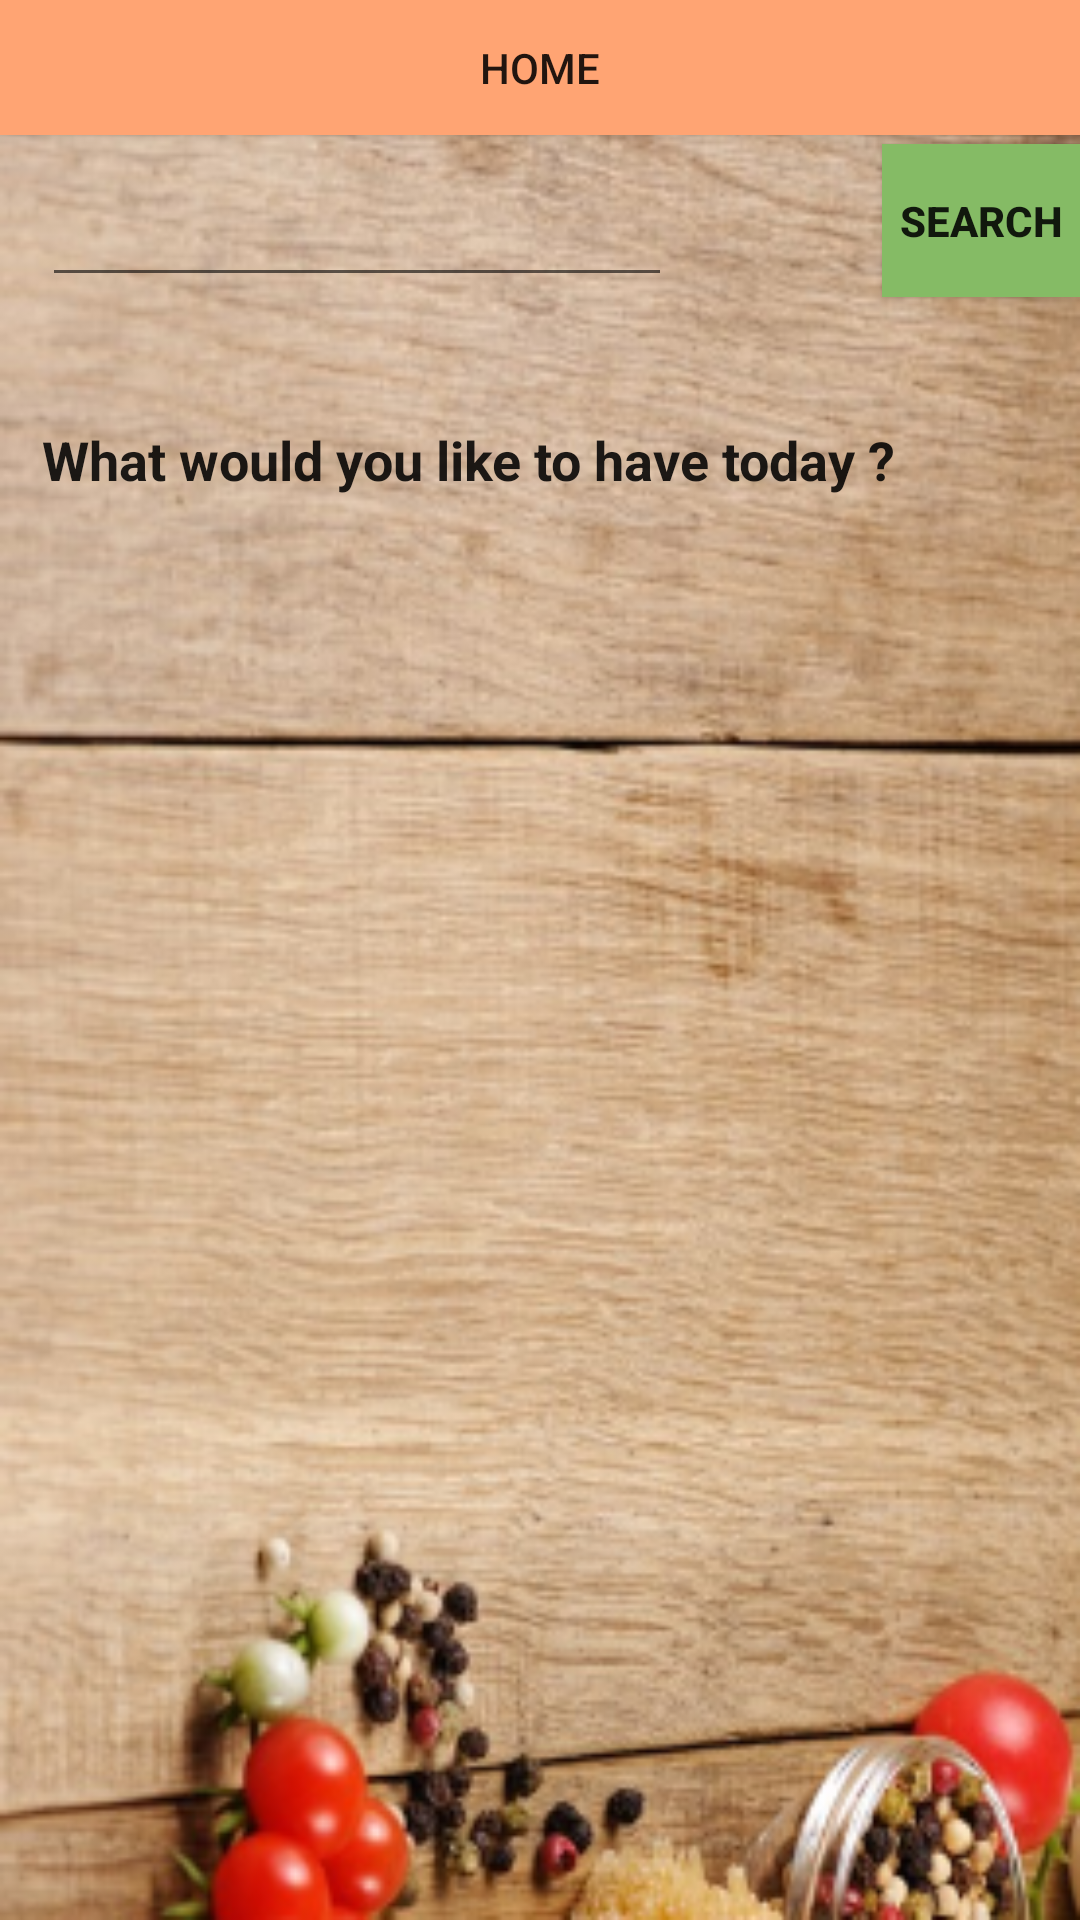

Here is an Android app screen rendered from its layout file. Give the layout XML and the strings, colors and styles it references.
<!-- AndroidManifest.xml: application theme CustomActionBarTheme -->
<!-- res/layout/home.xml -->
<RelativeLayout xmlns:android="http://schemas.android.com/apk/res/android"
    xmlns:tools="http://schemas.android.com/tools"
    android:layout_width="match_parent"
    android:layout_height="match_parent"
    android:background="@drawable/back"
    tools:context="com.example.cookpronto2.Home" >
    
    <ListView
        android:id="@+id/lv2"
        android:layout_width="match_parent"
        android:layout_height="wrap_content"
        android:layout_centerHorizontal="true"
        
        android:background="#fff4ce"
        android:layout_marginTop="200dp"
        android:visibility="visible" >

    </ListView>

    <Button
        android:id="@+id/searchrecipe2"
        android:layout_width="wrap_content"
        android:layout_height="wrap_content"
        android:layout_alignParentTop="true"
        android:layout_alignRight="@+id/lv2"
        android:layout_marginTop="48dp"
        android:background="#85bb65"
        android:minHeight="51dip"
        android:minWidth="66dp"
        android:onClick="search_db"
        android:text="Search"
        android:textStyle="bold" />

    <AutoCompleteTextView
        android:id="@+id/autoCompleteTextView1"
        android:layout_width="wrap_content"
        android:layout_height="wrap_content"
        android:layout_alignBottom="@+id/searchrecipe2"
        android:layout_alignParentLeft="true"
        android:layout_marginLeft="14dp"
        android:ems="10" />


    <Button
        android:id="@+id/path1"
        android:layout_width="match_parent"
        android:layout_height="45dp"
        android:layout_alignParentLeft="true"
        android:layout_alignParentTop="true"
        android:background="#FFA473"
        android:paddingTop="0px" 
        android:text="Home" />

     <TextView
         android:id="@+id/have"
         android:layout_width="wrap_content"
         android:layout_height="wrap_content"
         android:layout_alignLeft="@+id/autoCompleteTextView1"
         android:layout_below="@+id/searchrecipe2"
         android:layout_marginTop="42dp"
         android:gravity="left|center_vertical"
         android:text="What would you like to have today ?"
         android:textAppearance="?android:attr/textAppearanceLarge"
         android:textSize="18sp"
         android:textStyle="bold"/>

</RelativeLayout>
<!-- resources referenced by this layout -->
<resources>
  <!-- drawable back: png bitmap (drawable, 206340 bytes) -->
  <style name="CustomActionBarTheme" parent="@style/Theme.AppCompat.Light.DarkActionBar">
          <item name="android:actionBarStyle">@style/MyActionBar</item>
           
  
          
          <item name="actionBarStyle">@style/MyActionBar</item>
      </style>
  <style name="MyActionBar" parent="@style/Widget.AppCompat.Light.ActionBar.Solid.Inverse">
          <item name="android:background">@drawable/red</item>
  
          
          <item name="background">@drawable/red</item>
      </style>
  <!-- drawable red: png bitmap (drawable, 143 bytes) -->
</resources>
